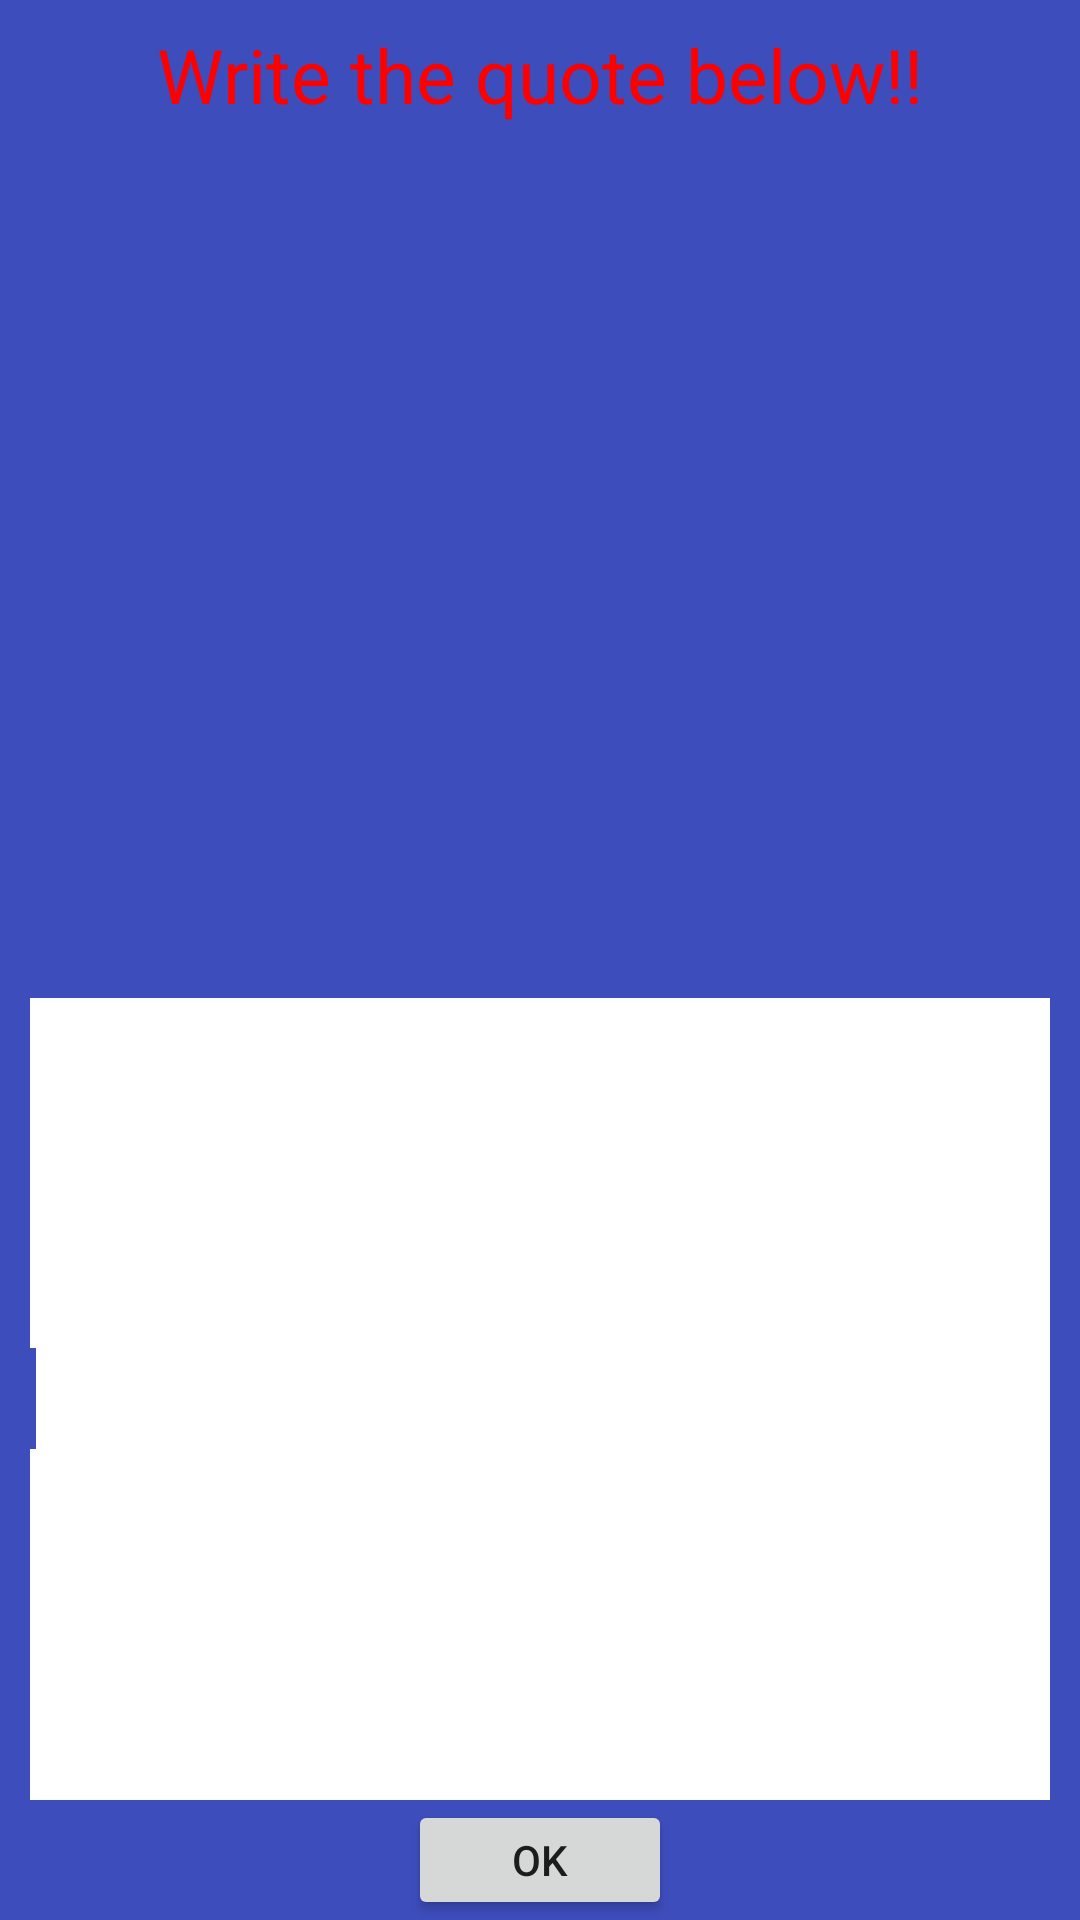

The Android layout XML behind this screen, and the referenced resources:
<!-- AndroidManifest.xml: application theme AppTheme -->
<!-- res/layout/write_back_layout.xml -->
<?xml version="1.0" encoding="utf-8"?>
<LinearLayout xmlns:android="http://schemas.android.com/apk/res/android"
    android:layout_width="match_parent"
    android:layout_height="match_parent"
    android:background="@color/colorAccent"
    android:orientation="vertical">

    <TextView
        android:id="@+id/instruction"
        android:layout_width="match_parent"
        android:layout_height="wrap_content"
        android:layout_gravity="center"
        android:layout_weight="1"
        android:layout_marginTop="8dp"
        android:textSize="25sp"
        android:text="Write the quote below!!"
        android:textAlignment="center"
        android:textColor="@color/red" />

    <TextView
        android:id="@+id/quoteView"
        android:layout_width="match_parent"
        android:layout_height="125dp"
        android:layout_weight="1"
        android:textAlignment="center"
        android:textColor="@color/year" />

    <EditText
        android:id="@+id/editText"
        android:layout_width="match_parent"
        android:layout_height="189dp"
        android:layout_marginTop="10dp"
        android:layout_weight="1"
        android:background="@color/year"
        android:ems="10"
        android:layout_marginRight="10dp"
        android:layout_marginLeft="10dp"
        android:textSize="25dp"
        android:imeOptions="actionDone"
        android:inputType="textMultiLine">
        <requestFocus />
    </EditText>

    <Button
        android:layout_width="wrap_content"
        android:layout_height="40dp"
        android:layout_gravity="center"
        android:onClick="HandleWriteBack"
        android:text="OK" />
</LinearLayout>
<!-- resources referenced by this layout -->
<resources>
  <color name="colorAccent">#3d4dbc</color>
  <color name="red">#ff0000</color>
  <color name="year">#ffffff</color>
  <style name="AppTheme" parent="Theme.AppCompat.Light.DarkActionBar">
          
          <item name="colorPrimary">@color/colorPrimary</item>
          <item name="colorPrimaryDark">@color/colorPrimaryDark</item>
          <item name="colorAccent">@color/colorAccent</item>
      </style>
  <color name="colorPrimary">#0c8e6d</color>
  <color name="colorPrimaryDark">#303F9F</color>
</resources>
